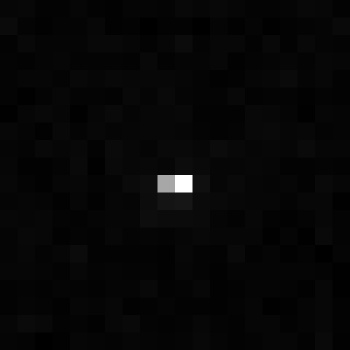

The file beside this chart, header and first rows:
, xmin, ymin, lat, lon, area, perimeter, max_nanowatts, min_nanowatts, moonlight_illumination, clear_sky_confidence, mean_nanowatts
0, 808, 3278, -4.679, -4.679, 1.0, 0.0, 14.9, 0.07632, 11.83, 0.0, 0.4434
